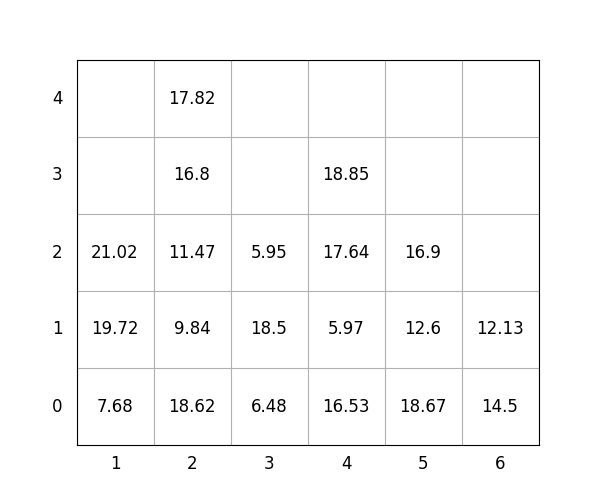

Data behind this chart, as committed beside it:
idx, loc_x, loc_y, loc_z, weight, group, score, seq, reloc, size(ft)
1, 4, 0, 0, 16.53, 1, 116.5, 0, 0, 20
2, 4, 0, 1, 5.97, 3, 306, 0, 0, 20
3, 2, 0, 0, 18.62, 1, 118.6, 0, 0, 20
4, 4, 0, 2, 17.64, 3, 317.6, 1, 0, 20
5, 2, 0, 1, 9.84, 3, 309.8, 2, 0, 20
6, 2, 0, 2, 11.47, 3, 311.5, 3, 0, 20
7, 4, 0, 3, 18.85, 3, 318.9, 4, 0, 20
8, 6, 0, 0, 14.5, 1, 114.5, 5, 0, 20
9, 5, 0, 0, 18.67, 0, 18.67, 6, 0, 20
10, 2, 0, 3, 16.8, 3, 316.8, 7, 0, 20
11, 1, 0, 0, 7.68, 0, 7.68, 8, 0, 20
12, 5, 0, 1, 12.6, 2, 212.6, 9, 0, 20
13, 2, 0, 4, 17.82, 3, 317.8, 10, 0, 20
14, 5, 0, 2, 16.9, 2, 216.9, 11, 0, 20
15, 3, 0, 0, 6.48, 0, 6.48, 12, 0, 20
16, 6, 0, 1, 12.13, 2, 212.1, 13, 0, 20
17, 1, 0, 1, 19.72, 0, 19.72, 14, 0, 20
18, 3, 0, 1, 18.5, 0, 18.5, 15, 0, 20
19, 3, 0, 2, 5.95, 1, 106, 16, 0, 20
20, 1, 0, 2, 21.02, 3, 321, 17, 0, 20
